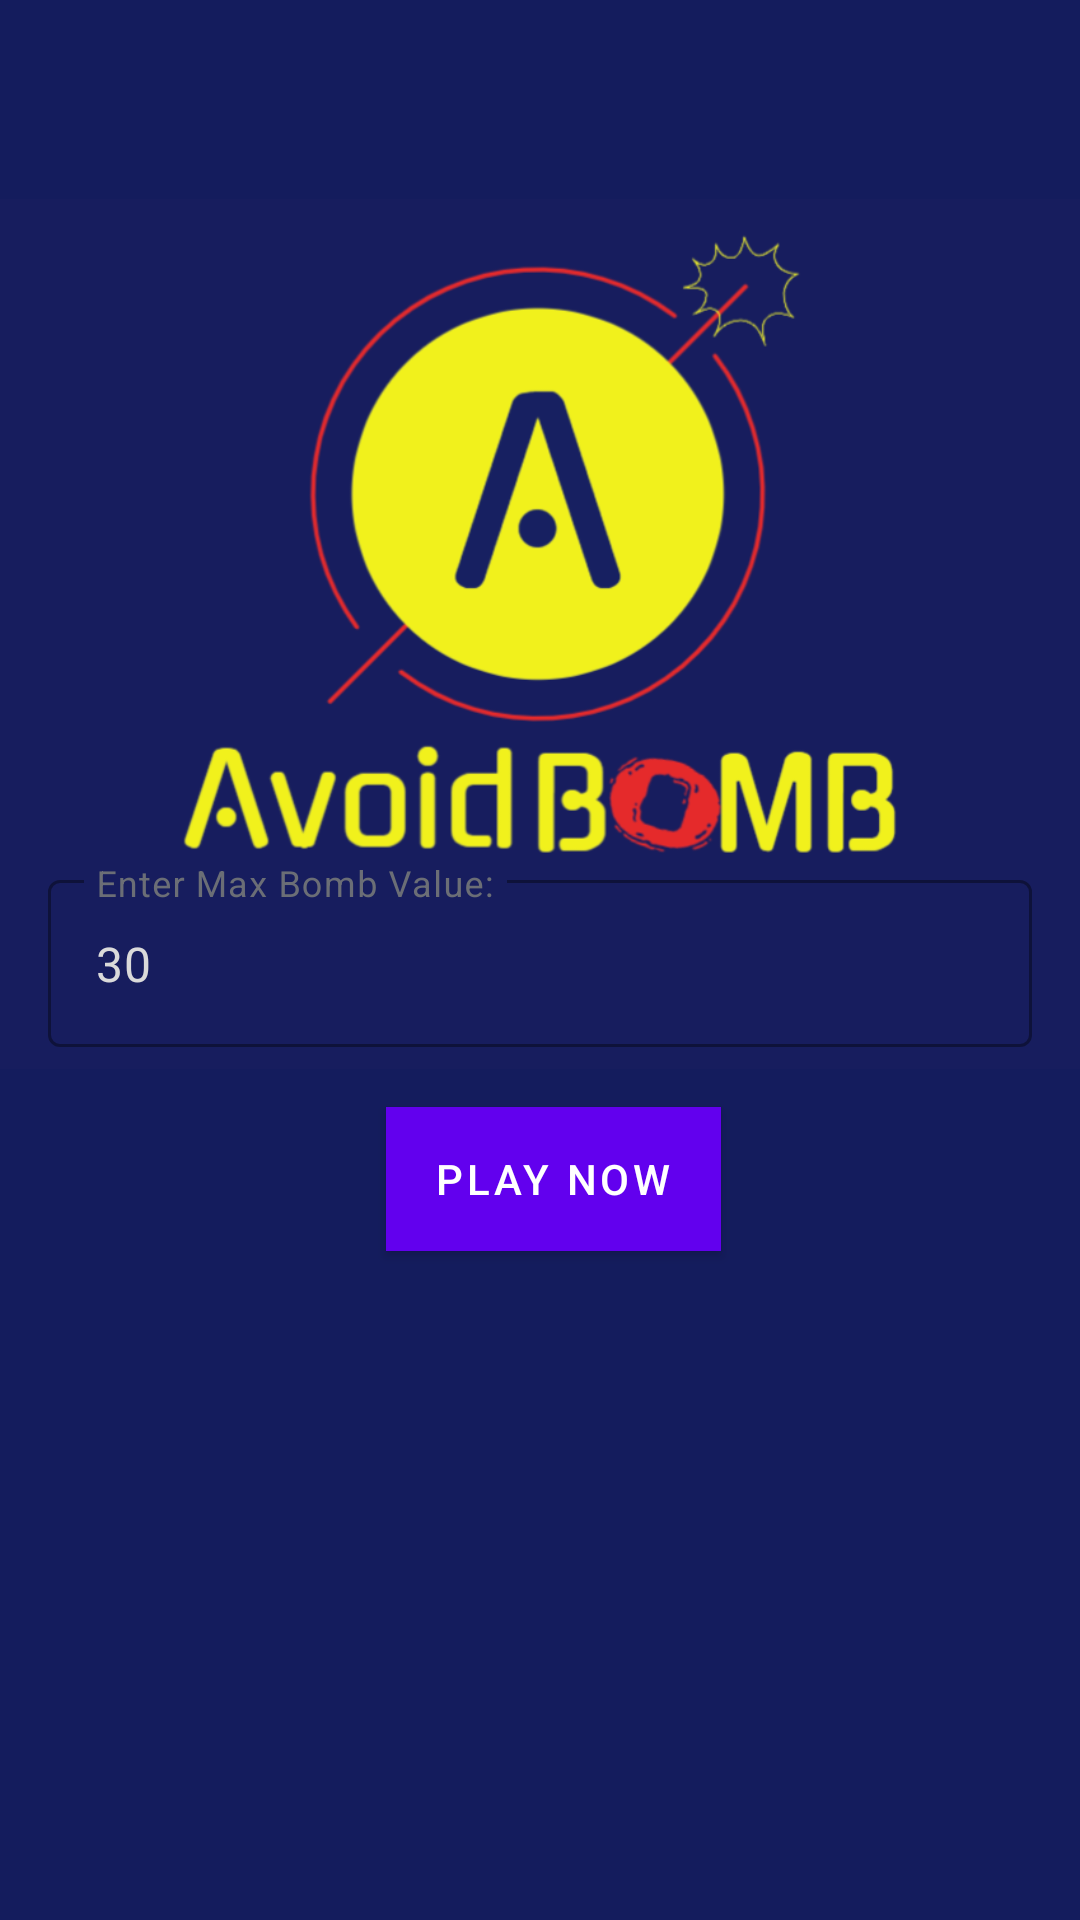

Produce the Android XML layout that renders to this screen, including the resource entries it uses.
<!-- AndroidManifest.xml: application theme Theme.AvoidtheBomb -->
<!-- res/layout/fragment_second.xml -->
<?xml version="1.0" encoding="utf-8"?>
<androidx.constraintlayout.widget.ConstraintLayout xmlns:android="http://schemas.android.com/apk/res/android"
    xmlns:app="http://schemas.android.com/apk/res-auto"
    xmlns:tools="http://schemas.android.com/tools"
    android:layout_width="match_parent"
    android:layout_height="match_parent"
    android:background="@color/screenBG"
    tools:context=".SecondFragment">

    <TextView
        android:id="@+id/textview_second"
        android:layout_width="wrap_content"
        android:layout_height="wrap_content"
        android:layout_marginBottom="8dp"
        android:text="@string/max_prom_text"
        android:textSize="24sp"
        app:layout_constraintBottom_toTopOf="@id/max_value_input"
        app:layout_constraintEnd_toEndOf="parent"
        app:layout_constraintStart_toStartOf="parent"
        app:layout_constraintTop_toTopOf="parent"
        app:layout_constraintVertical_bias="1.0" />

    <ImageView
        android:id="@+id/logo_2"
        android:layout_width="wrap_content"
        android:layout_height="400dp"
        android:layout_marginStart="24dp"
        android:layout_marginEnd="24dp"
        android:layout_marginTop="25dp"
        android:src="@drawable/game_logo"
        app:layout_constraintBottom_toTopOf="@+id/max_value_input"
        app:layout_constraintEnd_toEndOf="parent"
        app:layout_constraintStart_toStartOf="parent"
        app:layout_constraintTop_toTopOf="parent"
        app:layout_constraintVertical_bias="0.1" />

    <com.google.android.material.textfield.TextInputLayout
        android:id="@+id/max_value_input"
        style="@style/Widget.MaterialComponents.TextInputLayout.OutlinedBox"
        android:layout_width="0dp"
        android:layout_height="wrap_content"
        android:layout_marginStart="16dp"
        android:layout_marginEnd="16dp"
        android:layout_marginTop="65dp"
        android:textColorHint="#6B6E76"
        app:layout_constraintBottom_toTopOf="@+id/button_second"
        app:layout_constraintEnd_toEndOf="parent"
        app:layout_constraintHorizontal_bias="0.0"
        app:layout_constraintStart_toStartOf="parent"
        app:layout_constraintTop_toBottomOf="@+id/button_second"
        app:layout_constraintVertical_bias="0.9">


        <com.google.android.material.textfield.TextInputEditText
            android:id="@+id/textInputTextName"
            android:layout_width="match_parent"
            android:layout_height="wrap_content"
            android:hint="@string/max_value_prom"
            android:text="@string/default_max"
            android:inputType="number"
            android:textColor="#DADADA"/>
    </com.google.android.material.textfield.TextInputLayout>

    <Button
        android:id="@+id/button_second"
        android:layout_width="wrap_content"
        android:layout_height="wrap_content"
        android:layout_marginTop="20dp"
        android:text="@string/play_button_text"
        android:background="@color/purple_500"
        app:backgroundTint="@null"
        app:layout_constraintBottom_toBottomOf="parent"
        app:layout_constraintEnd_toEndOf="parent"
        app:layout_constraintHorizontal_bias="0.518"
        app:layout_constraintStart_toStartOf="parent"
        app:layout_constraintTop_toBottomOf="@id/max_value_input" />

</androidx.constraintlayout.widget.ConstraintLayout>
<!-- resources referenced by this layout -->
<resources>
  <color name="purple_500">#FF6200EE</color>
  <color name="screenBG">#141C5D</color>
  <!-- drawable game_logo: png bitmap (drawable, 76453 bytes) -->
  <string name="default_max">30</string>
  <string name="max_prom_text" />
  <string name="max_value_prom">Enter Max Bomb Value: </string>
  <string name="play_button_text">Play Now</string>
  <style name="Theme.AvoidtheBomb" parent="Theme.MaterialComponents.DayNight.DarkActionBar">
          
          <item name="colorPrimary">@color/purple_500</item>
          <item name="colorPrimaryVariant">@color/purple_700</item>
          <item name="colorOnPrimary">@color/white</item>
          
          <item name="colorSecondary">@color/teal_200</item>
          <item name="colorSecondaryVariant">@color/teal_700</item>
          <item name="colorOnSecondary">@color/black</item>
          
          <item name="android:statusBarColor" tools:targetApi="l">?attr/colorPrimaryVariant</item>
          
          <item name="materialButtonStyle">@style/Widget.App.Button</item>
      </style>
  <color name="purple_700">#FF3700B3</color>
  <color name="white">#FFFFFFFF</color>
  <color name="teal_200">#FF03DAC5</color>
  <color name="teal_700">#FF018786</color>
  <color name="black">#FF000000</color>
  <style name="Widget.App.Button" parent="Widget.MaterialComponents.Button">
          <item name="backgroundTint">@color/purple_500</item>
      </style>
</resources>
